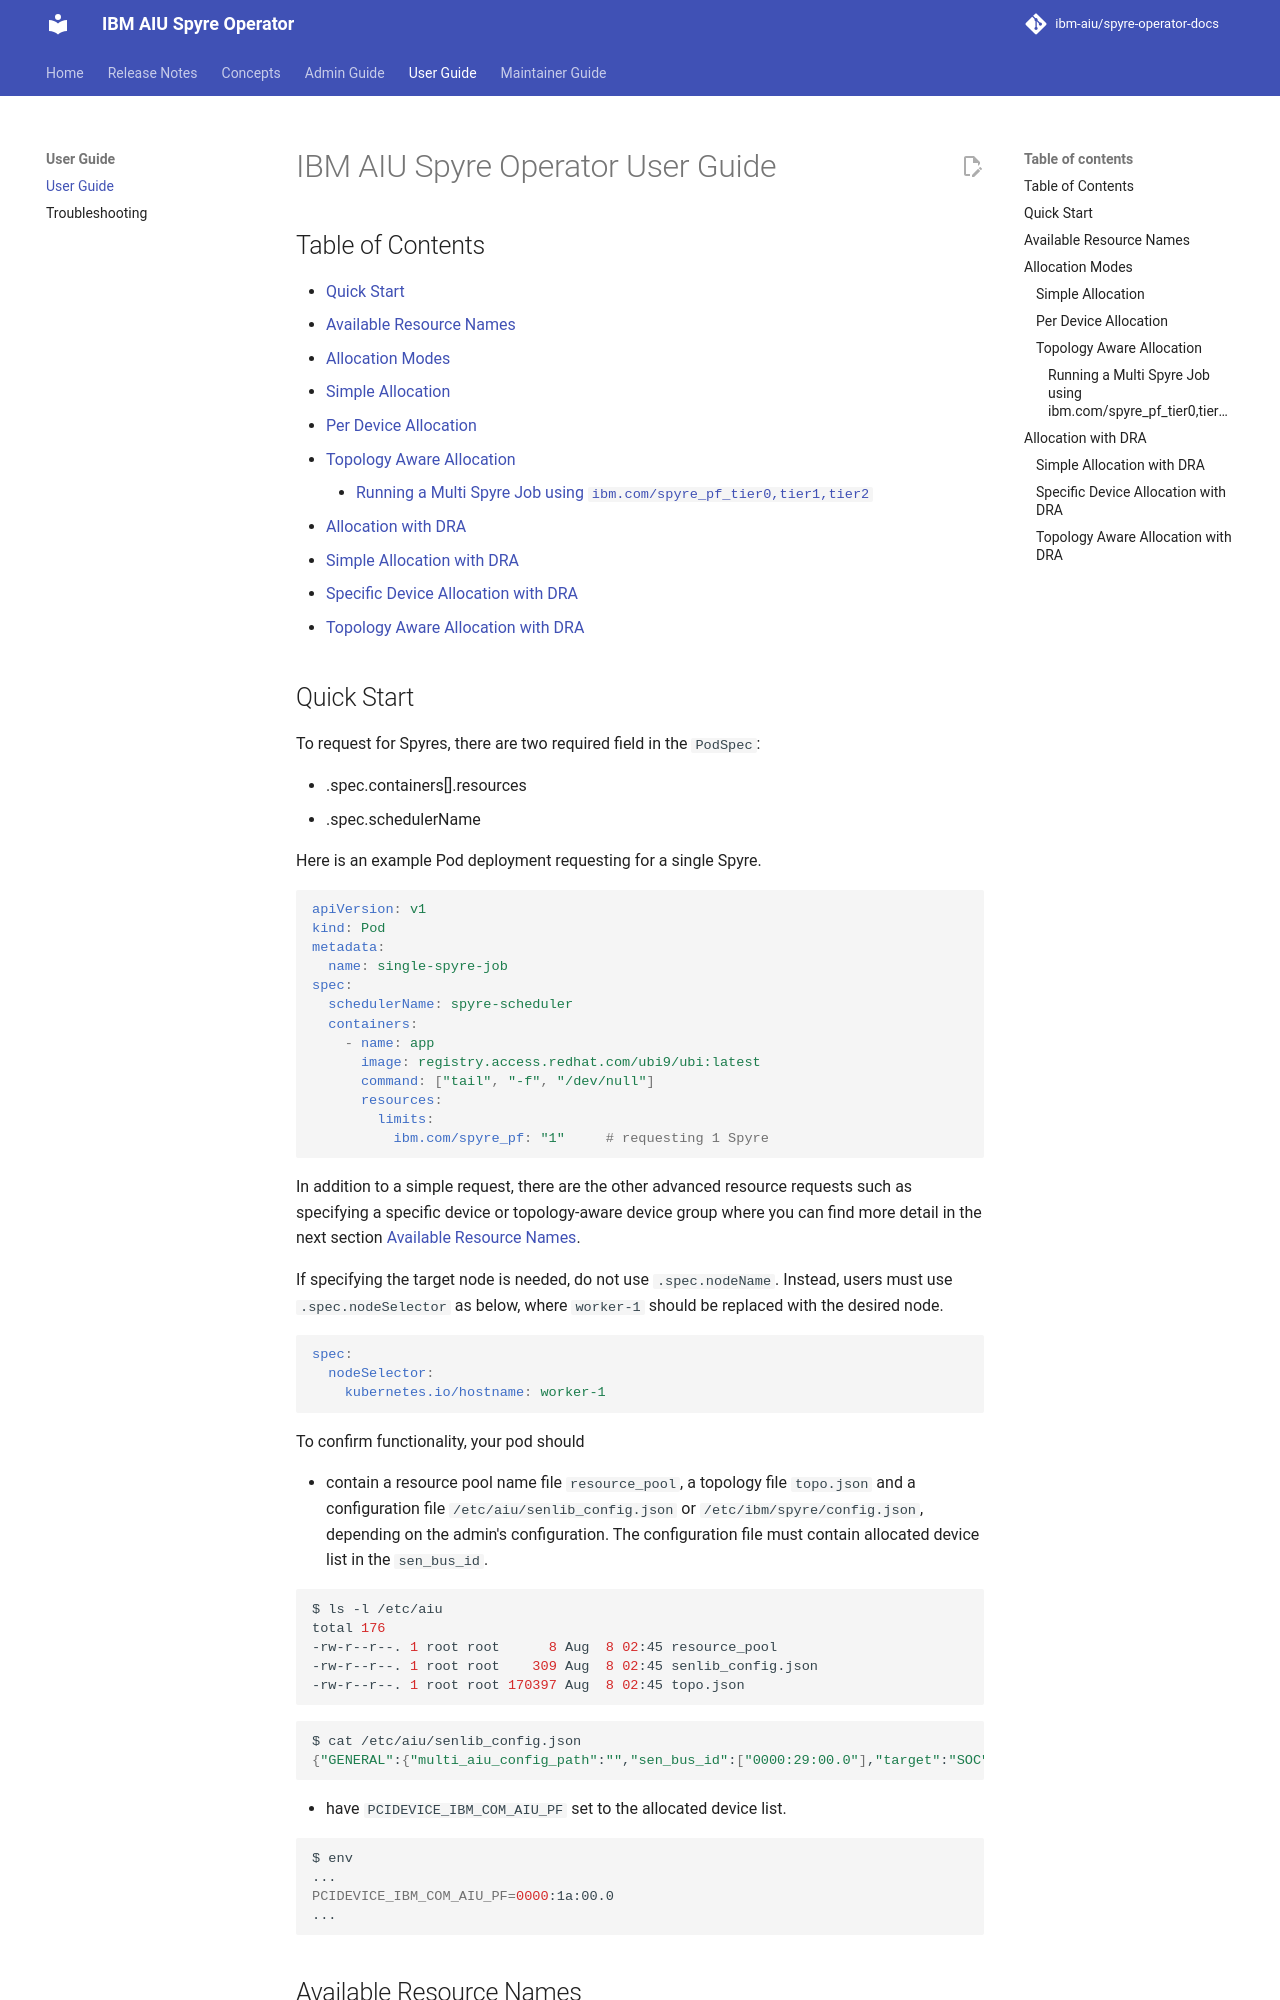

repository: ibm-aiu/spyre-operator-docs · page: user-guide/user-guide/index.html · generator: mkdocs

# IBM AIU Spyre Operator User Guide

## Table of Contents <!-- omit in toc -->

- [Quick Start](#quick-start)
- [Available Resource Names](#available-resource-names)
- [Allocation Modes](#allocation-modes)
  - [Simple Allocation](#simple-allocation)
  - [Per Device Allocation](#per-device-allocation)
  - [Topology Aware Allocation](#topology-aware-allocation)
    - [Running a Multi Spyre Job using `ibm.com/spyre_pf_tier0,tier1,tier2`](#running-a-multi-spyre-job-using-ibmcomspyre_pf_tier0tier1tier2)
- [Allocation with DRA](#allocation-with-dra)
  - [Simple Allocation with DRA](#simple-allocation-with-dra)
  - [Specific Device Allocation with DRA](#specific-device-allocation-with-dra)
  - [Topology Aware Allocation with DRA](#topology-aware-allocation-with-dra)

## Quick Start

To request for Spyres, there are two required field in the `PodSpec`:

- .spec.containers[].resources
- .spec.schedulerName

Here is an example Pod deployment requesting for a single Spyre.

```yaml
apiVersion: v1
kind: Pod
metadata:
  name: single-spyre-job
spec:
  schedulerName: spyre-scheduler
  containers:
    - name: app
      image: registry.access.redhat.com/ubi9/ubi:latest
      command: ["tail", "-f", "/dev/null"]
      resources:
        limits:
          ibm.com/spyre_pf: "1"     # requesting 1 Spyre
```

In addition to a simple request, there are the other advanced resource requests such as specifying a specific device or topology-aware device group where you can find more detail in the next section [Available Resource Names](#available-resource-names).

If specifying the target node is needed, do not use `.spec.nodeName`. Instead, users must use `.spec.nodeSelector` as below, where `worker-1` should be replaced with the desired node.

```yaml
spec:
  nodeSelector:
    kubernetes.io/hostname: worker-1
```

To confirm functionality, your pod should

- contain a resource pool name file `resource_pool`, a topology file `topo.json` and a configuration file `/etc/aiu/senlib_config.json` or `/etc/ibm/spyre/config.json`, depending on the admin's configuration. The configuration file must contain allocated device list in the `sen_bus_id`.

  ```shell
  $ ls -l /etc/aiu
  total 176
  -rw-r--r--. 1 root root      8 Aug  8 02:45 resource_pool
  -rw-r--r--. 1 root root    309 Aug  8 02:45 senlib_config.json
  -rw-r--r--. 1 root root 170397 Aug  8 02:45 topo.json
  ```

  ```shell
  $ cat /etc/aiu/senlib_config.json
  {"GENERAL":{"multi_aiu_config_path":"","sen_bus_id":["0000:29:00.0"],"target":"SOC"},"METRICS":{"general":{"enable":true,"path":"/data/sentientmap_0000:29:00.0","port":8082,"promclient":{"wakeup_interval_in_seconds":0}}},"RISCV":{"DOOM":{"enable":false}},"SNT_MCI":{"DCR":{"MCI_CTRL":{"ENABLE_RISCV":"0x0"}}}}
  ```

- have `PCIDEVICE_IBM_COM_AIU_PF` set to the allocated device list.

  ```shell
  $ env
  ...
  PCIDEVICE_IBM_COM_AIU_PF=0000:1a:00.0
  ...
  ```
